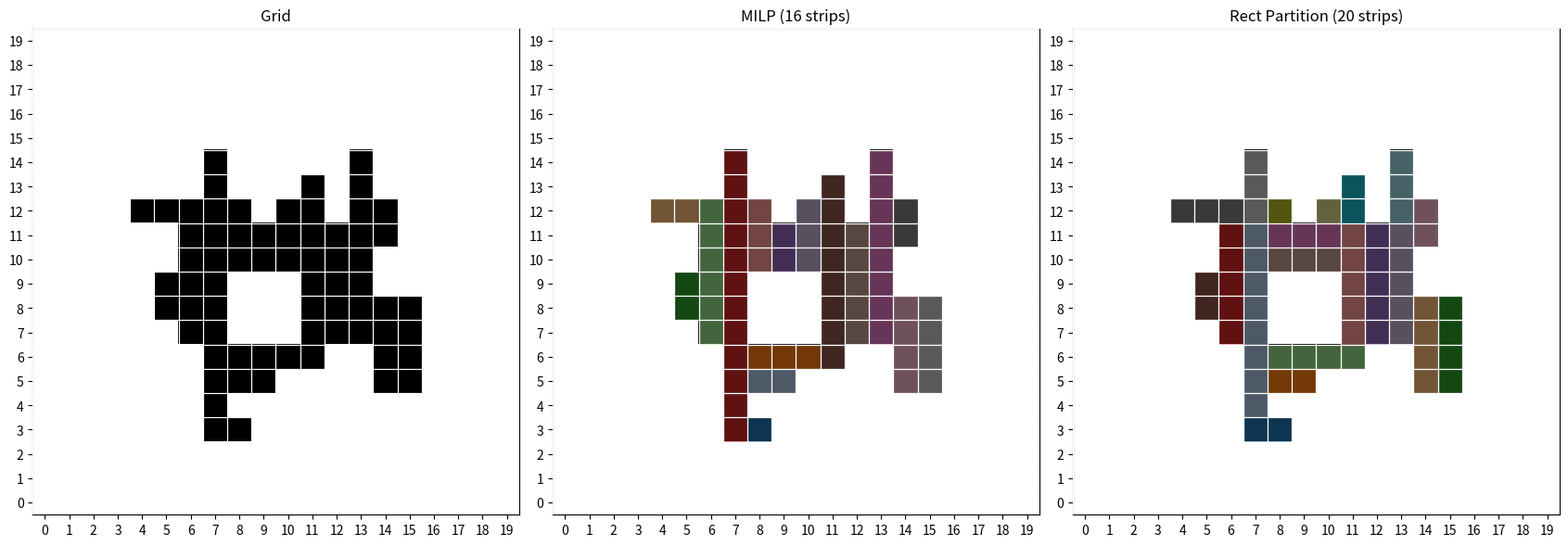

Write the Python code that produced this figure.
import numpy as np
import matplotlib.pyplot as plt
from abc import ABC, abstractmethod
from scipy.ndimage import label
from scipy.optimize import milp, LinearConstraint, Bounds
from scipy.sparse import coo_matrix


FOUR_NEIGHBOR_STRUCTURE = np.array([
    [0, 1, 0],
    [1, 1, 1],
    [0, 1, 0],
], dtype=int)


# ---------------------------------------------------------------------------
# Solver interface
# ---------------------------------------------------------------------------

class Solver(ABC):
    """Base class for strip-cover solvers.

    Subclasses must implement solve(), returning a list of strip dicts with keys:
      - orientation: "H" or "V"
      - cells: list of (row, col) tuples covered by this strip
      - For "H": r, c0, c1
      - For "V": c, r0, r1
    """

    @abstractmethod
    def solve(self, grid: np.ndarray) -> list[dict]:
        ...


class MILPSolver(Solver):
    """Minimum single-width rectangle cover via Mixed Integer Linear Programming."""

    def solve(self, grid: np.ndarray) -> list[dict]:
        candidates = self._generate_candidates(grid)
        occupied_cells = [(r, c) for r, c in np.argwhere(grid == 1)]
        if not occupied_cells:
            return []

        num_cells = len(occupied_cells)
        num_candidates = len(candidates)
        cell_to_row = {cell: idx for idx, cell in enumerate(occupied_cells)}

        data, row_idx, col_idx = [], [], []
        for j, candidate in enumerate(candidates):
            for cell in candidate["cells"]:
                i = cell_to_row.get(cell)
                if i is not None:
                    row_idx.append(i)
                    col_idx.append(j)
                    data.append(1.0)

        a = coo_matrix((data, (row_idx, col_idx)), shape=(num_cells, num_candidates))
        constraints = LinearConstraint(a, lb=np.ones(num_cells), ub=np.ones(num_cells))
        bounds = Bounds(lb=np.zeros(num_candidates), ub=np.ones(num_candidates))
        integrality = np.ones(num_candidates, dtype=int)

        result = milp(
            c=np.ones(num_candidates),
            constraints=constraints,
            integrality=integrality,
            bounds=bounds,
        )

        if not result.success:
            raise RuntimeError(f"MILP failed: {result.message}")

        selected = np.where(result.x > 0.5)[0]
        return [candidates[i] for i in selected]

    def _generate_candidates(self, grid: np.ndarray) -> list[dict]:
        rows, cols = grid.shape
        candidates = []

        for r in range(rows):
            c = 0
            while c < cols:
                if grid[r, c] == 1:
                    start = c
                    while c < cols and grid[r, c] == 1:
                        c += 1
                    end = c - 1
                    for left in range(start, end + 1):
                        for right in range(left, end + 1):
                            candidates.append({
                                "orientation": "H",
                                "r": r, "c0": left, "c1": right,
                                "cells": [(r, cc) for cc in range(left, right + 1)],
                            })
                else:
                    c += 1

        for c in range(cols):
            r = 0
            while r < rows:
                if grid[r, c] == 1:
                    start = r
                    while r < rows and grid[r, c] == 1:
                        r += 1
                    end = r - 1
                    for top in range(start, end + 1):
                        for bottom in range(top, end + 1):
                            candidates.append({
                                "orientation": "V",
                                "c": c, "r0": top, "r1": bottom,
                                "cells": [(rr, c) for rr in range(top, bottom + 1)],
                            })
                else:
                    r += 1

        return candidates


# ---------------------------------------------------------------------------
# Rectangle-partition solver
# ---------------------------------------------------------------------------

class RectPartitionSolver(Solver):
    """Minimum strip cover via rectangle partition using concave-vertex matching."""

    def solve(self, grid: np.ndarray) -> list[dict]:
        concave = self._find_concave_vertices(grid)
        diagonals = self._find_good_diagonals(grid, concave)
        matching = self._solve_matching(concave, diagonals)
        chords = self._place_chords(grid, concave, diagonals, matching)
        rects = self._extract_rectangles(grid, chords)
        return self._rects_to_strips(rects)

    # ------------------------------------------------------------------
    # Step 1: concave vertices
    # ------------------------------------------------------------------

    def _find_concave_vertices(self, grid: np.ndarray) -> list[tuple[int, int]]:
        rows, cols = grid.shape
        concave = []
        for cy in range(rows + 1):
            for cx in range(cols + 1):
                tl = int(grid[cy - 1, cx - 1] == 1) if cy > 0 and cx > 0 else 0
                tr = int(grid[cy - 1, cx]     == 1) if cy > 0 and cx < cols else 0
                bl = int(grid[cy,     cx - 1] == 1) if cy < rows and cx > 0 else 0
                br = int(grid[cy,     cx]     == 1) if cy < rows and cx < cols else 0
                if tl + tr + bl + br == 3:
                    concave.append((cx, cy))
        return concave

    # ------------------------------------------------------------------
    # Step 2: good diagonals
    # ------------------------------------------------------------------

    def _find_good_diagonals(
        self, grid: np.ndarray, concave: list[tuple[int, int]]
    ) -> list[tuple[int, int, int, int]]:
        rows, cols = grid.shape
        vertex_set = set(concave)
        diagonals = []

        # Group by row (horizontal chords) and by column (vertical chords)
        by_row: dict[int, list[int]] = {}
        by_col: dict[int, list[int]] = {}
        for cx, cy in concave:
            by_row.setdefault(cy, []).append(cx)
            by_col.setdefault(cx, []).append(cy)

        for cy, xs in by_row.items():
            if cy == 0 or cy == rows:
                continue
            for i, cx1 in enumerate(xs):
                for cx2 in xs[i + 1:]:
                    a, b = min(cx1, cx2), max(cx1, cx2)
                    if all(
                        grid[cy - 1, cx] == 1 and grid[cy, cx] == 1
                        for cx in range(a, b)
                    ):
                        diagonals.append((a, cy, b, cy))

        for cx, ys in by_col.items():
            if cx == 0 or cx == cols:
                continue
            for i, cy1 in enumerate(ys):
                for cy2 in ys[i + 1:]:
                    a, b = min(cy1, cy2), max(cy1, cy2)
                    if all(
                        grid[cy, cx - 1] == 1 and grid[cy, cx] == 1
                        for cy in range(a, b)
                    ):
                        diagonals.append((cx, a, cx, b))

        return diagonals

    # ------------------------------------------------------------------
    # Step 3 & 4: adjacency matrix + maximum matching
    # ------------------------------------------------------------------

    def _solve_matching(
        self,
        concave: list[tuple[int, int]],
        diagonals: list[tuple[int, int, int, int]],
    ) -> dict[int, int]:
        idx = {v: i for i, v in enumerate(concave)}
        n = len(concave)
        adj: list[list[int]] = [[] for _ in range(n)]
        for cx1, cy1, cx2, cy2 in diagonals:
            u = idx.get((cx1, cy1))
            v = idx.get((cx2, cy2))
            if u is not None and v is not None:
                adj[u].append(v)
                adj[v].append(u)

        # Augmenting-path matching (general graph, simple O(VE))
        match = [-1] * n

        def try_augment(u: int, visited: list[bool]) -> bool:
            for v in adj[u]:
                if not visited[v]:
                    visited[v] = True
                    if match[v] == -1 or try_augment(match[v], visited):
                        match[u] = v
                        match[v] = u
                        return True
            return False

        for u in range(n):
            if match[u] == -1:
                visited = [False] * n
                visited[u] = True
                try_augment(u, visited)

        return {u: match[u] for u in range(n) if match[u] != -1}

    # ------------------------------------------------------------------
    # Step 5: place chords
    # ------------------------------------------------------------------

    def _place_chords(
        self,
        grid: np.ndarray,
        concave: list[tuple[int, int]],
        diagonals: list[tuple[int, int, int, int]],
        matching: dict,
    ) -> list[tuple[int, int, int, int]]:
        rows, cols = grid.shape
        chords: list[tuple[int, int, int, int]] = []
        used = set()

        # Build a lookup: pair of vertex coords -> diagonal
        diag_lookup: dict[tuple, tuple] = {}
        for d in diagonals:
            cx1, cy1, cx2, cy2 = d
            diag_lookup[((cx1, cy1), (cx2, cy2))] = d
            diag_lookup[((cx2, cy2), (cx1, cy1))] = d

        # Matched pairs
        for u, v in matching.items():
            if u < v:
                pu, pv = concave[u], concave[v]
                d = diag_lookup.get((pu, pv)) or diag_lookup.get((pv, pu))
                if d:
                    chords.append(d)
                    used.add(u)
                    used.add(v)

        # Unmatched: extend to boundary
        for i, (cx, cy) in enumerate(concave):
            if i in used:
                continue
            # Determine which cell is empty (the reflex direction)
            tl = int(grid[cy - 1, cx - 1] == 1) if cy > 0 and cx > 0 else 0
            tr = int(grid[cy - 1, cx]     == 1) if cy > 0 and cx < cols else 0
            bl = int(grid[cy,     cx - 1] == 1) if cy < rows and cx > 0 else 0
            br = int(grid[cy,     cx]     == 1) if cy < rows and cx < cols else 0

            # Try horizontal extension first, then vertical
            chord = self._extend_to_boundary(grid, cx, cy, tl, tr, bl, br)
            if chord:
                chords.append(chord)

        return chords

    def _extend_to_boundary(
        self,
        grid: np.ndarray,
        cx: int, cy: int,
        tl: bool, tr: bool, bl: bool, br: bool,
    ) -> tuple[int, int, int, int] | None:
        rows, cols = grid.shape

        def h_chord(cx_start, cx_end, cy_fixed):
            a, b = min(cx_start, cx_end), max(cx_start, cx_end)
            if cy_fixed == 0 or cy_fixed == rows:
                return None
            if all(
                grid[cy_fixed - 1, x] == 1 and grid[cy_fixed, x] == 1
                for x in range(a, b)
            ):
                return (a, cy_fixed, b, cy_fixed)
            return None

        def v_chord(cx_fixed, cy_start, cy_end):
            a, b = min(cy_start, cy_end), max(cy_start, cy_end)
            if cx_fixed == 0 or cx_fixed == cols:
                return None
            if all(
                grid[y, cx_fixed - 1] == 1 and grid[y, cx_fixed] == 1
                for y in range(a, b)
            ):
                return (cx_fixed, a, cx_fixed, b)
            return None

        # Which directions are valid for this concave vertex
        # empty quadrant determines valid extension axes
        empty_tl = not tl
        empty_tr = not tr
        empty_bl = not bl
        empty_br = not br

        candidates = []

        # Horizontal: sweep left to find boundary, sweep right to find boundary
        for dx in range(1, cols + 1):
            nx = cx - dx
            if nx < 0:
                break
            c = h_chord(nx, cx, cy)
            if c:
                candidates.append(c)
                break
        for dx in range(1, cols + 1):
            nx = cx + dx
            if nx > cols:
                break
            c = h_chord(cx, nx, cy)
            if c:
                candidates.append(c)
                break

        # Vertical: sweep up/down
        for dy in range(1, rows + 1):
            ny = cy - dy
            if ny < 0:
                break
            c = v_chord(cx, ny, cy)
            if c:
                candidates.append(c)
                break
        for dy in range(1, rows + 1):
            ny = cy + dy
            if ny > rows:
                break
            c = v_chord(cx, cy, ny)
            if c:
                candidates.append(c)
                break

        if not candidates:
            return None
        # Pick shortest chord
        def length(d):
            return abs(d[2] - d[0]) + abs(d[3] - d[1])
        return min(candidates, key=length)

    # ------------------------------------------------------------------
    # Step 6: extract rectangles via flood-fill
    # ------------------------------------------------------------------

    def _extract_rectangles(
        self,
        grid: np.ndarray,
        chords: list[tuple[int, int, int, int]],
    ) -> list[tuple[int, int, int, int]]:
        rows, cols = grid.shape

        # h_walls[cy][cx] = True means there is a cut on the top edge of cell (cy, cx)
        # i.e., between row cy-1 and row cy at column cx
        h_walls = [[False] * cols for _ in range(rows + 1)]
        v_walls = [[False] * (cols + 1) for _ in range(rows)]

        for cx1, cy1, cx2, cy2 in chords:
            if cy1 == cy2:  # horizontal chord at corner-row cy1
                cy = cy1
                for cx in range(cx1, cx2):
                    if 0 < cy < rows:
                        h_walls[cy][cx] = True
            else:           # vertical chord at corner-col cx1
                cx = cx1
                for cy in range(cy1, cy2):
                    if 0 < cx < cols:
                        v_walls[cy][cx] = True

        visited = np.zeros((rows, cols), dtype=bool)
        rects = []

        for r0 in range(rows):
            for c0 in range(cols):
                if grid[r0, c0] != 1 or visited[r0, c0]:
                    continue
                # Expand right
                c1 = c0
                while c1 + 1 < cols and grid[r0, c1 + 1] == 1 and not v_walls[r0][c1 + 1]:
                    c1 += 1
                # Expand down: all rows must have the same column span and no h-wall
                r1 = r0
                while r1 + 1 < rows:
                    next_r = r1 + 1
                    # Check h-wall on top of next row for all cols in [c0, c1]
                    if any(h_walls[next_r][cx] for cx in range(c0, c1 + 1)):
                        break
                    # Check all cells in next row exist and no v-wall cuts within span
                    if any(grid[next_r, cx] != 1 for cx in range(c0, c1 + 1)):
                        break
                    if any(v_walls[next_r][cx] for cx in range(c0 + 1, c1 + 1)):
                        break
                    r1 = next_r

                visited[r0:r1 + 1, c0:c1 + 1] = True
                rects.append((r0, r1, c0, c1))

        return rects

    # ------------------------------------------------------------------
    # Step 7: rectangles → strips
    # ------------------------------------------------------------------

    def _rects_to_strips(
        self, rects: list[tuple[int, int, int, int]]
    ) -> list[dict]:
        strips = []
        for rect_id, (r0, r1, c0, c1) in enumerate(rects):
            h = r1 - r0 + 1
            w = c1 - c0 + 1
            if h <= w:
                for r in range(r0, r1 + 1):
                    strips.append({
                        "orientation": "H",
                        "r": r, "c0": c0, "c1": c1,
                        "cells": [(r, c) for c in range(c0, c1 + 1)],
                        "rect_id": rect_id,
                    })
            else:
                for c in range(c0, c1 + 1):
                    strips.append({
                        "orientation": "V",
                        "c": c, "r0": r0, "r1": r1,
                        "cells": [(r, c) for r in range(r0, r1 + 1)],
                        "rect_id": rect_id,
                    })
        return strips


# ---------------------------------------------------------------------------
# Grid generation
# ---------------------------------------------------------------------------

def _has_four_neighbor(grid, r, c):
    return (
        grid[r - 1, c] == 1
        or grid[r + 1, c] == 1
        or grid[r, c - 1] == 1
        or grid[r, c + 1] == 1
    )


def generate_grid(grid_size=20, hole_size=2) -> np.ndarray:
    grid = np.zeros((grid_size, grid_size), dtype=int)
    center = grid_size // 2
    grid[center - 2:center + 2, center - 2:center + 2] = 1

    for _ in range(60):
        edges = [
            (r, c)
            for r in range(1, grid_size - 1)
            for c in range(1, grid_size - 1)
            if grid[r, c] == 0 and _has_four_neighbor(grid, r, c)
        ]
        if edges:
            grid[edges[np.random.choice(len(edges))]] = 1

    possible_holes = [
        (r, c)
        for r in range(2, grid_size - 2)
        for c in range(2, grid_size - 2)
        if np.all(grid[r - 1:r + 2, c - 1:c + 2] == 1)
    ]
    if possible_holes:
        hr, hc = possible_holes[np.random.choice(len(possible_holes))]
        grid[hr:hr + hole_size, hc:hc + hole_size] = 0

    labeled, num_labels = label(grid, structure=FOUR_NEIGHBOR_STRUCTURE)
    if num_labels > 1:
        sizes = np.bincount(labeled.ravel())
        sizes[0] = 0
        grid = (labeled == sizes.argmax()).astype(int)

    return grid


# ---------------------------------------------------------------------------
# TikZ output
# ---------------------------------------------------------------------------

def _merge_segments(segments):
    merged = []
    for key, start, end in sorted(segments):
        if not merged or merged[-1][0] != key or start > merged[-1][2]:
            merged.append([key, start, end])
        else:
            merged[-1][2] = max(merged[-1][2], end)
    return merged


def grid_to_tikz(grid: np.ndarray, strips: list[dict]) -> str:
    rows, cols = grid.shape

    h_segs, v_segs = [], []
    for r in range(rows):
        for c in range(cols):
            if grid[r, c] != 1:
                continue
            if r == 0 or grid[r - 1, c] == 0:
                h_segs.append((r, c, c + 1))
            if r == rows - 1 or grid[r + 1, c] == 0:
                h_segs.append((r + 1, c, c + 1))
            if c == 0 or grid[r, c - 1] == 0:
                v_segs.append((c, r, r + 1))
            if c == cols - 1 or grid[r, c + 1] == 0:
                v_segs.append((c + 1, r, r + 1))

    h_segs = _merge_segments(h_segs)
    v_segs = _merge_segments(v_segs)

    h_strips = [s for s in strips if s["orientation"] == "H"]
    v_strips = [s for s in strips if s["orientation"] == "V"]

    lines = ["\\begin{tikzpicture}[scale=0.6, line cap=round]"]

    if h_strips or v_strips:
        lines.append("    % Strips")
        for s in h_strips:
            r, c0, c1 = s["r"], s["c0"], s["c1"]
            lines.append(
                f"    \\filldraw[fill=gray!20, draw=gray!60, line width=0.4pt]"
                f" ({c0},{r}) rectangle ({c1 + 1},{r + 1});"
            )
        for s in v_strips:
            c, r0, r1 = s["c"], s["r0"], s["r1"]
            lines.append(
                f"    \\filldraw[fill=gray!20, draw=gray!60, line width=0.4pt]"
                f" ({c},{r0}) rectangle ({c + 1},{r1 + 1});"
            )

    lines.append("    % Contour")
    for y, x1, x2 in h_segs:
        lines.append(f"    \\draw[black, very thick] ({x1},{y}) -- ({x2},{y});")
    for x, y1, y2 in v_segs:
        lines.append(f"    \\draw[black, very thick] ({x},{y1}) -- ({x},{y2});")

    lines.append("\\end{tikzpicture}")
    return "\n".join(lines)


# ---------------------------------------------------------------------------
# Matplotlib visualisation
# ---------------------------------------------------------------------------

def _draw_grid(ax, grid, title):
    rows, cols = grid.shape
    ax.imshow(grid, origin='lower', cmap='Greys', interpolation='nearest', vmin=0, vmax=1)
    ax.set_xlim(-0.5, cols - 0.5)
    ax.set_ylim(-0.5, rows - 0.5)
    ax.set_aspect('equal')
    for r in range(rows):
        for c in range(cols):
            ax.add_patch(plt.Rectangle(
                (c - 0.5, r - 0.5), 1, 1,
                fill=False, edgecolor='white', linewidth=0.8, zorder=5,
            ))
    ax.set_xticks(np.arange(0, cols, 1))
    ax.set_yticks(np.arange(0, rows, 1))
    ax.set_title(title)


def _color_strips(ax, strips):
    cmap = plt.get_cmap("tab20")
    for i, s in enumerate(strips):
        color = cmap(i % 20)
        for r, c in s["cells"]:
            ax.add_patch(plt.Rectangle(
                (c - 0.5, r - 0.5), 1, 1,
                facecolor=color, edgecolor='white', linewidth=0.8, alpha=0.45,
            ))


def plot_all(grid, milp_strips, rect_strips):
    _, axes = plt.subplots(1, 3, figsize=(16.8, 5.6), constrained_layout=True)

    _draw_grid(axes[0], grid, "Grid")
    _draw_grid(axes[1], grid, f"MILP ({len(milp_strips)} strips)")
    _color_strips(axes[1], milp_strips)
    _draw_grid(axes[2], grid, f"Rect Partition ({len(rect_strips)} strips)")
    _color_strips(axes[2], rect_strips)

    plt.show()


# ---------------------------------------------------------------------------
# Entry point
# ---------------------------------------------------------------------------

if __name__ == "__main__":
    grid = generate_grid(hole_size=3)

    milp_strips = MILPSolver().solve(grid)
    rect_strips = RectPartitionSolver().solve(grid)

    print(grid_to_tikz(grid, milp_strips))
    print(f"\nMILP:          {len(milp_strips)} strips")
    print(f"RectPartition: {len(rect_strips)} strips")

    plot_all(grid, milp_strips, rect_strips)
    
